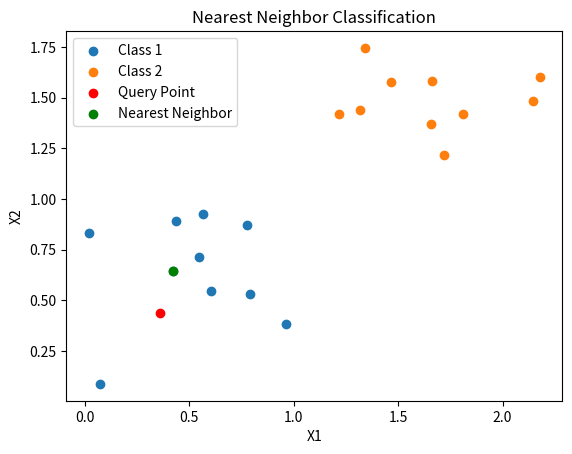

The matplotlib source for this figure:
import matplotlib.pyplot as plt
import numpy as np

# Generate a random dataset with two classes
np.random.seed(0)
class_1 = np.random.rand(10, 2)  # Class 1 points
class_2 = np.random.rand(10, 2) + np.array([1.2, 0.8])  # Class 2 points

# Create a combined dataset
X = np.vstack((class_1, class_2))

# Labels: 0 for class 1, 1 for class 2
y = np.hstack((np.zeros(10), np.ones(10)))

# Random query point
query_point = np.random.rand(1, 2)

# Calculate distances from the query point to each data point
distances = np.linalg.norm(X - query_point, axis=1)

# Find the nearest neighbor index
nearest_neighbor_index = np.argmin(distances)

# Predicted label based on nearest neighbor
predicted_label = y[nearest_neighbor_index]

# Calculate accuracy
accuracy = 1.0 if predicted_label == 1.0 else 0.0  # Binary classification

# Plot the data points and the query point
plt.scatter(class_1[:, 0], class_1[:, 1], label='Class 1')
plt.scatter(class_2[:, 0], class_2[:, 1], label='Class 2')
plt.scatter(query_point[:, 0], query_point[:, 1], color='red', label='Query Point')
plt.scatter(X[nearest_neighbor_index, 0], X[nearest_neighbor_index, 1], color='green', label='Nearest Neighbor')

plt.xlabel('X1')
plt.ylabel('X2')
plt.title('Nearest Neighbor Classification')
plt.legend()
plt.show()

print('Predicted label for the query point:', predicted_label)
print('Accuracy:', accuracy)
